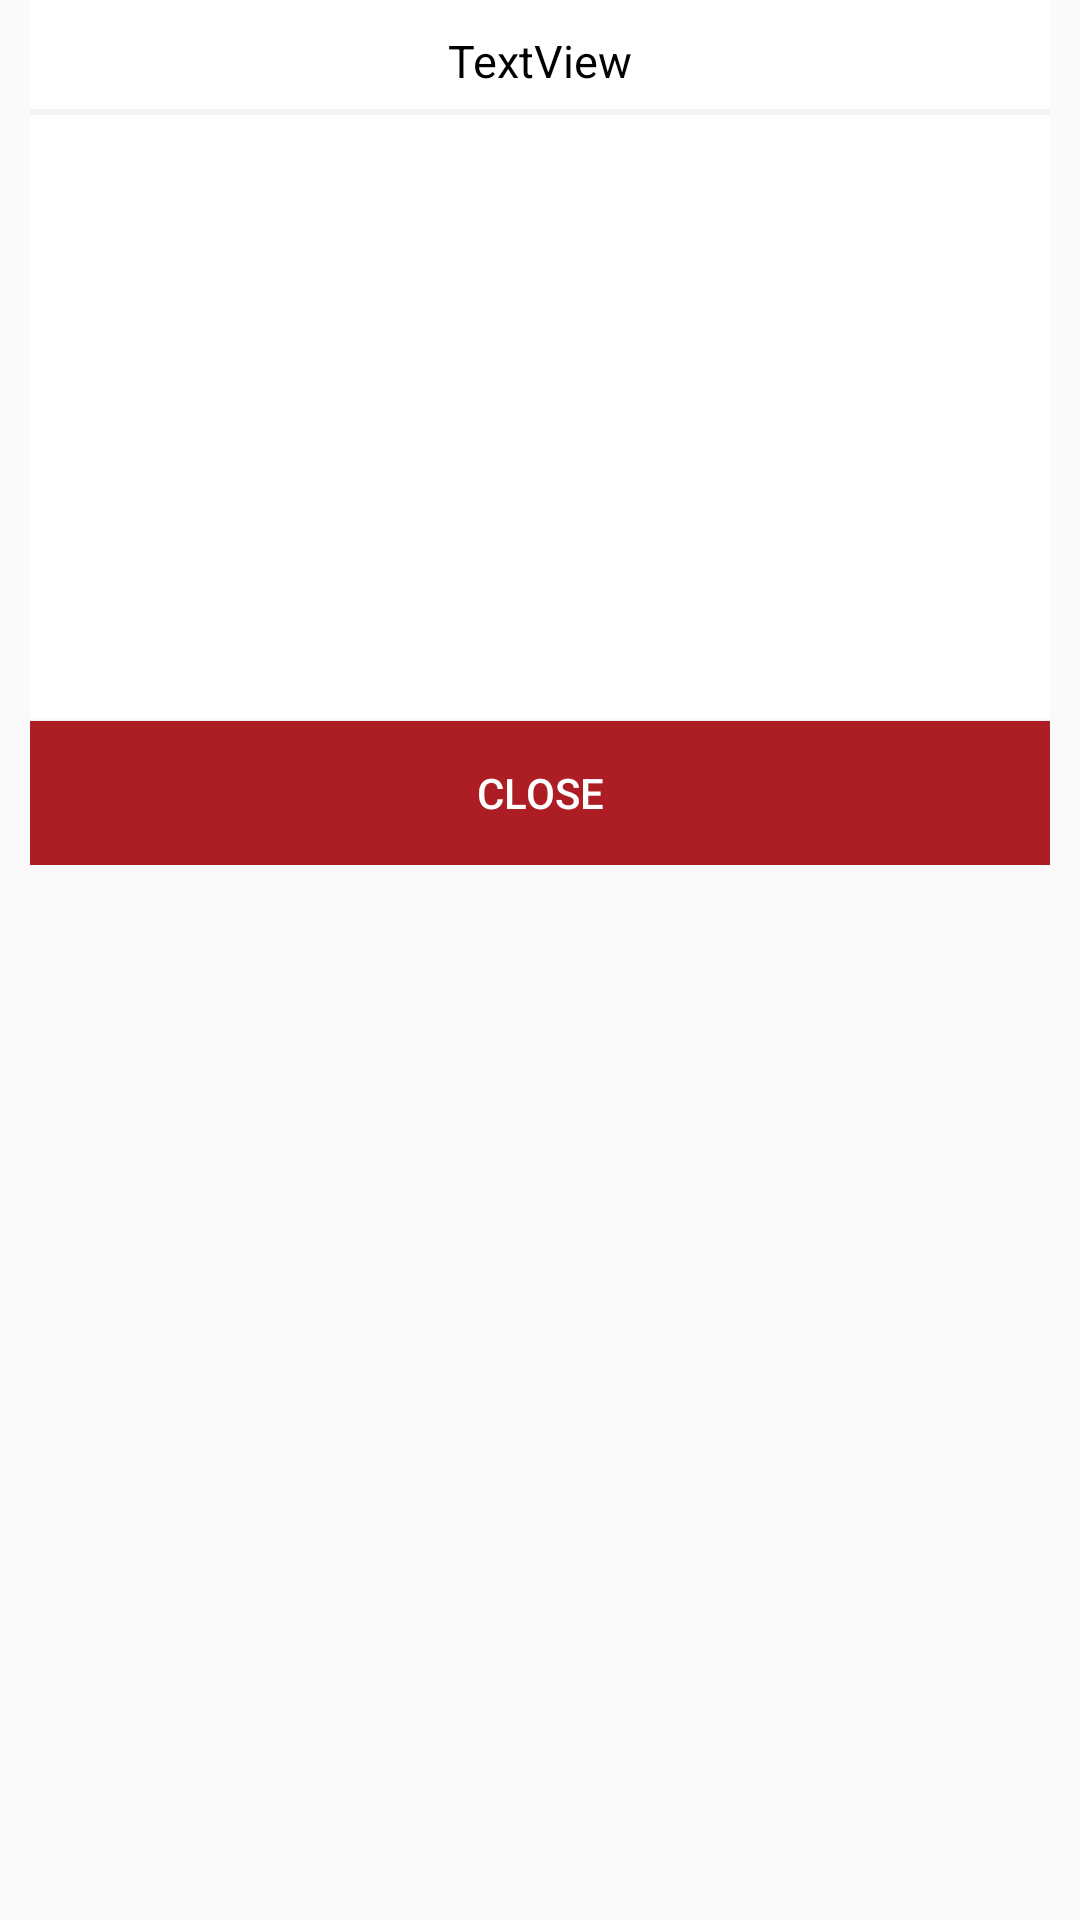

This screen was rendered from an Android layout file. Write that file and the resources it references.
<!-- AndroidManifest.xml: application theme AppTheme.NoActionBar -->
<!-- res/layout/fragment_detail_modal.xml -->
<?xml version="1.0" encoding="utf-8"?>
<RelativeLayout xmlns:android="http://schemas.android.com/apk/res/android"
    xmlns:app="http://schemas.android.com/apk/res-auto"
    android:layout_width="match_parent"
    android:layout_height="wrap_content">

    <RelativeLayout
        android:id="@+id/rl_modal"
        android:layout_width="match_parent"
        android:layout_height="wrap_content"
        android:layout_centerHorizontal="true"
        android:background="@color/colorWhite"
        android:layout_marginLeft="10dp"
        android:layout_marginRight="10dp">

        <RelativeLayout
            android:id="@+id/rl_title"
            android:layout_width="match_parent"
            android:layout_height="wrap_content"
            android:background="@drawable/bottom_grey_border">

            <TextView
                android:id="@+id/text_title"
                android:layout_width="wrap_content"
                android:layout_height="wrap_content"
                android:layout_centerHorizontal="true"
                android:layout_marginTop="10dp"
                android:layout_marginBottom="10dp"
                android:text="TextView"
                android:textColor="@color/colorBlack"
                android:textSize="15sp" />
        </RelativeLayout>

        <ImageView
            android:id="@+id/img_detail"
            android:layout_width="match_parent"
            android:layout_height="200dp"
            android:layout_below="@+id/rl_title"
            android:scaleType="fitCenter"
            android:src="@drawable/gross_trailer_weight" />

        <Button
            android:id="@+id/btn_detail_modal_close"
            android:layout_width="match_parent"
            android:layout_height="wrap_content"
            android:layout_below="@+id/img_detail"
            android:background="@color/colorPrimaryDark"
            android:onClick="onClickCloseModal"
            android:text="Close"
            android:textColor="@color/colorWhite"
            android:textSize="14sp" />
    </RelativeLayout>
</RelativeLayout>
<!-- resources referenced by this layout -->
<resources>
  <color name="colorBlack">#000000</color>
  <color name="colorPrimaryDark">#ac1e23</color>
  <color name="colorWhite">#ffffff</color>
  <!-- drawable bottom_grey_border (drawable) -->
  <?xml version="1.0" encoding="utf-8"?>
  <layer-list xmlns:android="http://schemas.android.com/apk/res/android" >
      <item
          android:bottom="2dp"
          android:left="-4dp"
          android:right="-4dp"
          android:top="-4dp">
          <shape android:shape="rectangle" >
              <stroke
                  android:width="2dp"
                  android:color="@color/colorLightGrey" />
              <solid android:color="@android:color/transparent" />
          </shape>
      </item>
  </layer-list>
  <style name="AppTheme.NoActionBar" parent="AppTheme">
          <item name="windowActionBar">false</item>
          <item name="windowNoTitle">true</item>
          <item name="colorPrimary">@color/colorPrimary</item>
          <item name="colorPrimaryDark">@color/colorPrimaryDark</item>
          <item name="colorAccent">@color/colorAccent</item>
      </style>
  <color name="colorLightGrey">#F3F3F3</color>
  <style name="AppTheme" parent="Theme.AppCompat.Light.DarkActionBar">
          
          <item name="colorPrimary">@color/colorPrimary</item>
          <item name="colorPrimaryDark">@color/colorPrimaryDark</item>
          <item name="colorAccent">@color/colorAccent</item>
      </style>
  <color name="colorPrimary">#7e1518</color>
  <color name="colorAccent">#D1D0BD</color>
</resources>
